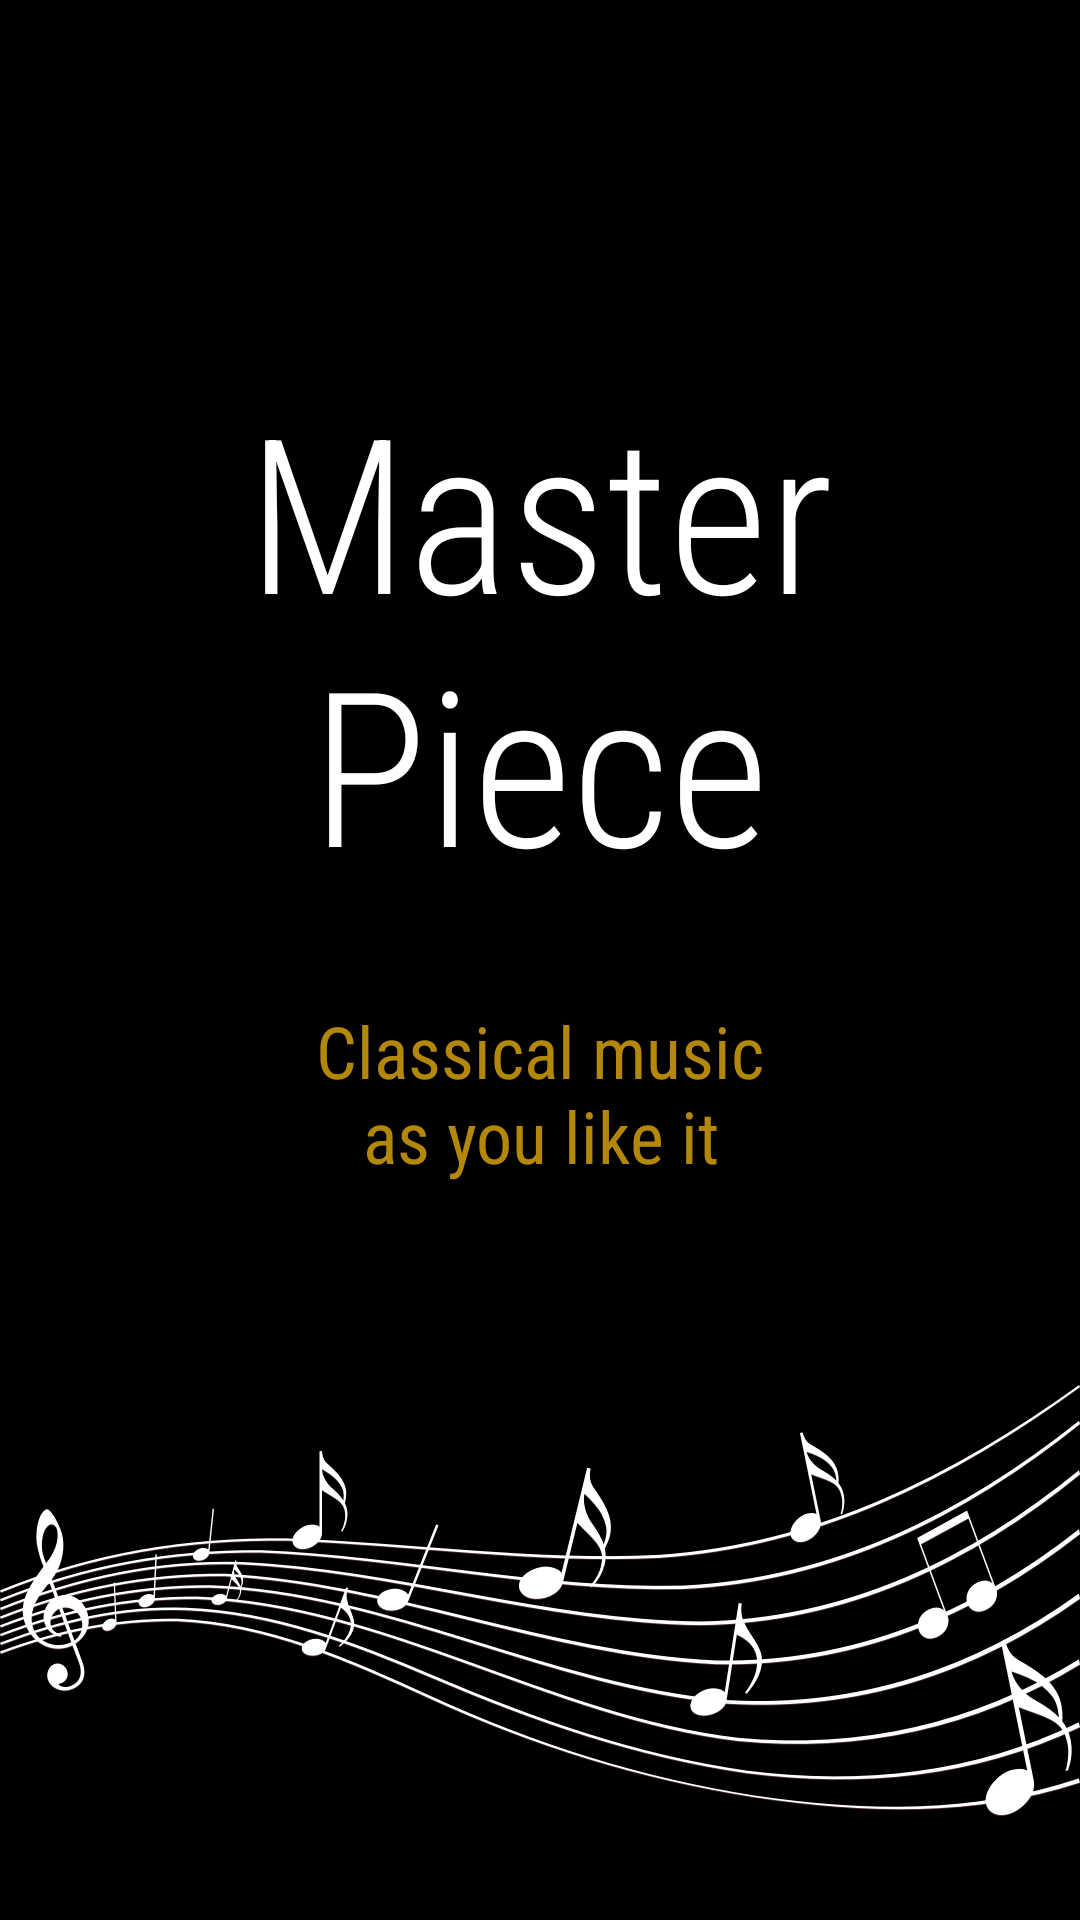

Layout XML and referenced resources for this Android screen:
<!-- AndroidManifest.xml: activity theme SplashTheme -->
<!-- res/layout/activity_splash.xml -->
<?xml version="1.0" encoding="utf-8"?>
<LinearLayout xmlns:android="http://schemas.android.com/apk/res/android"
    android:layout_width="match_parent"
    android:layout_height="match_parent"
    android:background="@color/colorPrimary"
    android:orientation="vertical">

    <LinearLayout
        android:layout_width="match_parent"
        android:layout_height="0dp"
        android:layout_weight="2"
        android:gravity="bottom"
        android:orientation="vertical">

        <TextView
            style="@style/SplashBrand"
            android:layout_width="match_parent"
            android:layout_height="wrap_content"
            android:text="@string/splash_brand" />

        <TextView
            style="@style/SplashTagline"
            android:layout_width="match_parent"
            android:layout_height="wrap_content"
            android:text="@string/splash_tagline" />


    </LinearLayout>

    <LinearLayout
        android:layout_width="match_parent"
        android:layout_height="0dp"
        android:layout_weight="1">

        <ImageView
            android:layout_width="match_parent"
            android:layout_height="match_parent"
            android:src="@drawable/notes" />
    </LinearLayout>

</LinearLayout>
<!-- resources referenced by this layout -->
<resources>
  <color name="colorPrimary">#000000</color>
  <!-- drawable notes: png bitmap (drawable, 37164 bytes) -->
  <string name="splash_brand">Master\nPiece</string>
  <string name="splash_tagline">Classical music\nas you like it</string>
  <style name="SplashBrand">
          <item name="android:fontFamily">sans-serif-condensed-light</item>
          <item name="android:textSize">72sp</item>
          <item name="android:gravity">center</item>
          <item name="android:textColor">@color/colorLight</item>
      </style>
  <style name="SplashTagline">
          <item name="android:fontFamily">sans-serif-condensed</item>
          <item name="android:textSize">24sp</item>
          <item name="android:gravity">center</item>
          <item name="android:textColor">@color/colorAccent</item>
          <item name="android:layout_margin">32dp</item>
      </style>
  <style name="SplashTheme" parent="Theme.AppCompat.Light.NoActionBar">
          <item name="colorPrimary">@color/colorPrimary</item>
          <item name="colorPrimaryDark">@color/colorPrimaryDark</item>
          <item name="colorAccent">@color/colorAccent</item>
      </style>
  <color name="colorLight">#FFFFFF</color>
  <color name="colorAccent">#B38808</color>
  <color name="colorPrimaryDark">#000000</color>
</resources>
